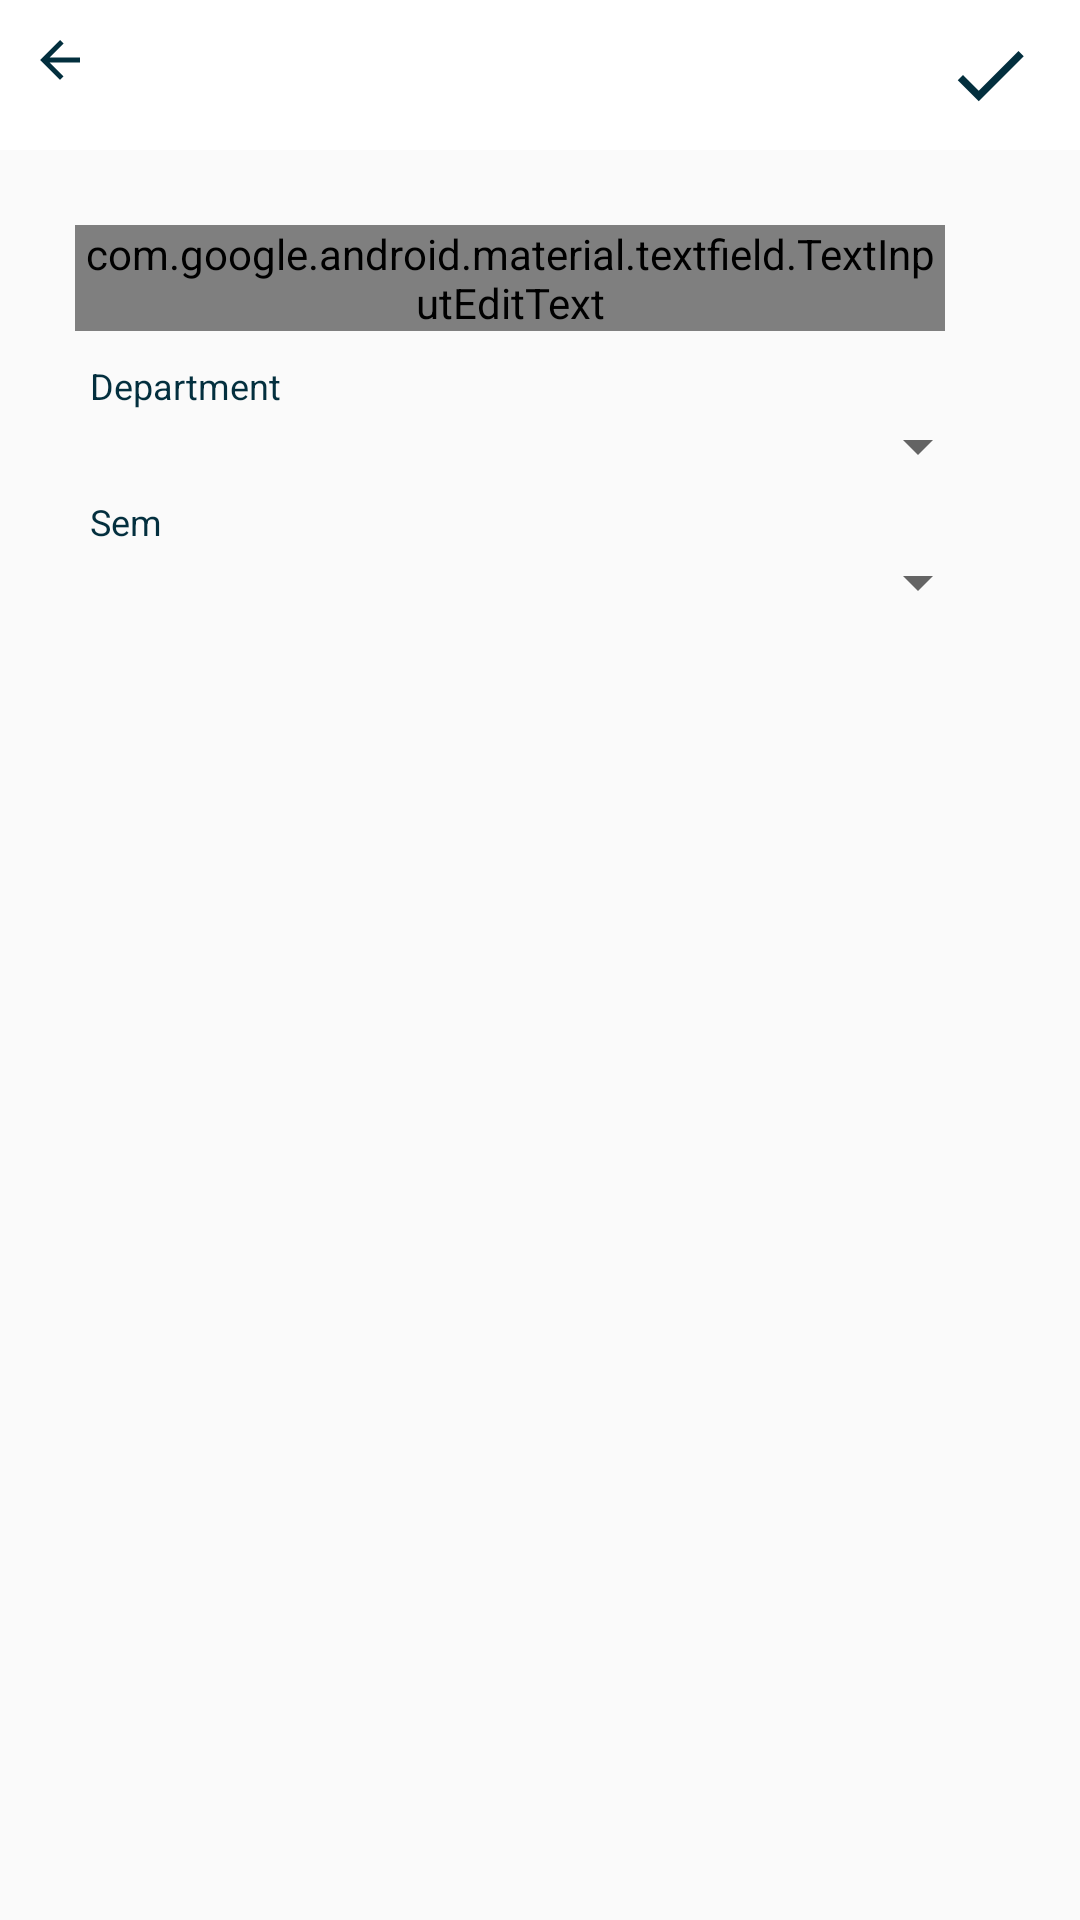

Here is an Android app screen rendered from its layout file. Give the layout XML and the strings, colors and styles it references.
<!-- AndroidManifest.xml: application theme MyTheme -->
<!-- res/layout/activity_add_new_subjects.xml -->
<?xml version="1.0" encoding="utf-8"?>
<androidx.constraintlayout.widget.ConstraintLayout xmlns:android="http://schemas.android.com/apk/res/android"
    xmlns:app="http://schemas.android.com/apk/res-auto"
    xmlns:tools="http://schemas.android.com/tools"
    android:layout_width="match_parent"
    android:layout_height="match_parent"
    tools:context=".Activities.Subject.AddNewSubjectsActivity">


    <com.google.android.material.appbar.AppBarLayout
        android:id="@+id/appbar"
        android:layout_width="match_parent"
        android:layout_height="50dp"
        android:background="@color/colorwhite"
        android:fitsSystemWindows="true"
        app:layout_constraintEnd_toEndOf="parent"
        app:layout_constraintStart_toStartOf="parent"
        app:layout_constraintTop_toTopOf="parent">


        <RelativeLayout
            android:layout_width="match_parent"
            android:layout_height="wrap_content"
            android:orientation="horizontal">

            <ImageView
                android:id="@+id/ivback"
                android:layout_width="wrap_content"
                android:layout_height="wrap_content"
                android:padding="10dp"
                android:src="@drawable/ic_baseline_arrow_back_24" />


            <ImageView
                android:id="@+id/save"
                android:layout_width="wrap_content"
                android:layout_height="wrap_content"
                android:layout_alignParentRight="true"
                android:layout_gravity="right"
                android:padding="10dp"
                android:src="@drawable/ic_baseline_done_24" />

        </RelativeLayout>


    </com.google.android.material.appbar.AppBarLayout>

    <LinearLayout
        android:layout_width="match_parent"
        android:layout_height="match_parent"
        android:layout_marginTop="50dp"
        android:fadeScrollbars="true"
        android:focusable="false"
        android:focusableInTouchMode="true"
        android:orientation="vertical"
        app:layout_constraintBottom_toBottomOf="parent"
        app:layout_constraintEnd_toEndOf="parent"
        app:layout_constraintStart_toStartOf="parent"
        app:layout_constraintTop_toBottomOf="@+id/appbar">


        <com.google.android.material.textfield.TextInputLayout
            android:layout_width="300dp"
            android:layout_height="wrap_content"
            android:layout_marginLeft="20dp"
            android:padding="5dp"
            android:layout_marginTop="20dp"
            android:theme="@style/MyFilledBox">

            <com.google.android.material.textfield.TextInputEditText
                android:id="@+id/subject"
                android:layout_width="match_parent"
                android:layout_height="wrap_content"
                android:inputType="textCapWords|textCapSentences"
                android:textColorHint="@color/colorPrimary"
                android:textSize="12sp"
                android:hint="Subject Name" />
        </com.google.android.material.textfield.TextInputLayout>


        <TextView
            android:id="@+id/textView2"
            android:layout_width="wrap_content"
            android:layout_height="wrap_content"
            android:layout_marginLeft="30dp"
            android:paddingTop="5dp"
            android:text="@string/Department"
            android:textColor="@color/colorPrimary"
            android:textSize="12sp" />

        <Spinner
            android:id="@+id/department"
            android:layout_width="300dp"
            android:layout_height="wrap_content"
            android:layout_marginLeft="30dp"
            android:padding="5dp"
            android:prompt="@string/Department"
            android:spinnerMode="dropdown"
            android:textAlignment="textStart" />


        <TextView
            android:id="@+id/tvsem"
            android:layout_width="wrap_content"
            android:layout_height="wrap_content"
            android:layout_marginLeft="30dp"
            android:paddingTop="5dp"
            android:text="@string/Sem"
            android:textColor="@color/colorPrimary"
            android:textSize="12sp" />

        <Spinner
            android:id="@+id/sem"
            android:layout_width="300dp"
            android:layout_height="wrap_content"
            android:layout_marginLeft="30dp"
            android:padding="5dp"
            android:prompt="@string/Department"
            android:spinnerMode="dropdown"
            android:textAlignment="textStart" />





    </LinearLayout>


</androidx.constraintlayout.widget.ConstraintLayout>
<!-- resources referenced by this layout -->
<resources>
  <color name="colorPrimary">#032f3e</color>
  <color name="colorwhite">#ffffffff</color>
  <!-- drawable ic_baseline_arrow_back_24 (drawable) -->
  <vector android:height="20dp" android:tint="#032F3E"
      android:viewportHeight="24" android:viewportWidth="24"
      android:width="20dp" xmlns:android="http://schemas.android.com/apk/res/android">
      <path android:fillColor="@android:color/white" android:pathData="M20,11H7.83l5.59,-5.59L12,4l-8,8 8,8 1.41,-1.41L7.83,13H20v-2z"/>
  </vector>
  <!-- drawable ic_baseline_done_24 (drawable) -->
  <vector android:height="40dp" android:tint="#032F3E"
      android:viewportHeight="24" android:viewportWidth="24"
      android:width="40dp" xmlns:android="http://schemas.android.com/apk/res/android">
      <path android:fillColor="@android:color/white" android:pathData="M9,16.2L4.8,12l-1.4,1.4L9,19 21,7l-1.4,-1.4L9,16.2z"/>
  </vector>
  <string name="Department">Department</string>
  <string name="Sem">Sem</string>
  <style name="MyFilledBox" parent="Widget.MaterialComponents.TextInputLayout.FilledBox">
          <item name="colorAccent">@color/colorPrimary</item>
          <item name="android:textColorHint">@color/colorPrimary</item>
  
      </style>
  <style name="MyTheme" parent="Theme.AppCompat.Light.NoActionBar">
          
          <item name="colorPrimary">@color/colorPrimary</item>
          <item name="colorPrimaryDark">@color/colorPrimary</item>
          <item name="colorAccent">@color/colorAccent</item>
          <item name="android:windowDisablePreview">true</item>
          <item name="android:windowIsTranslucent">true</item>
  
      </style>
  <color name="colorAccent">#fa4d57</color>
</resources>
